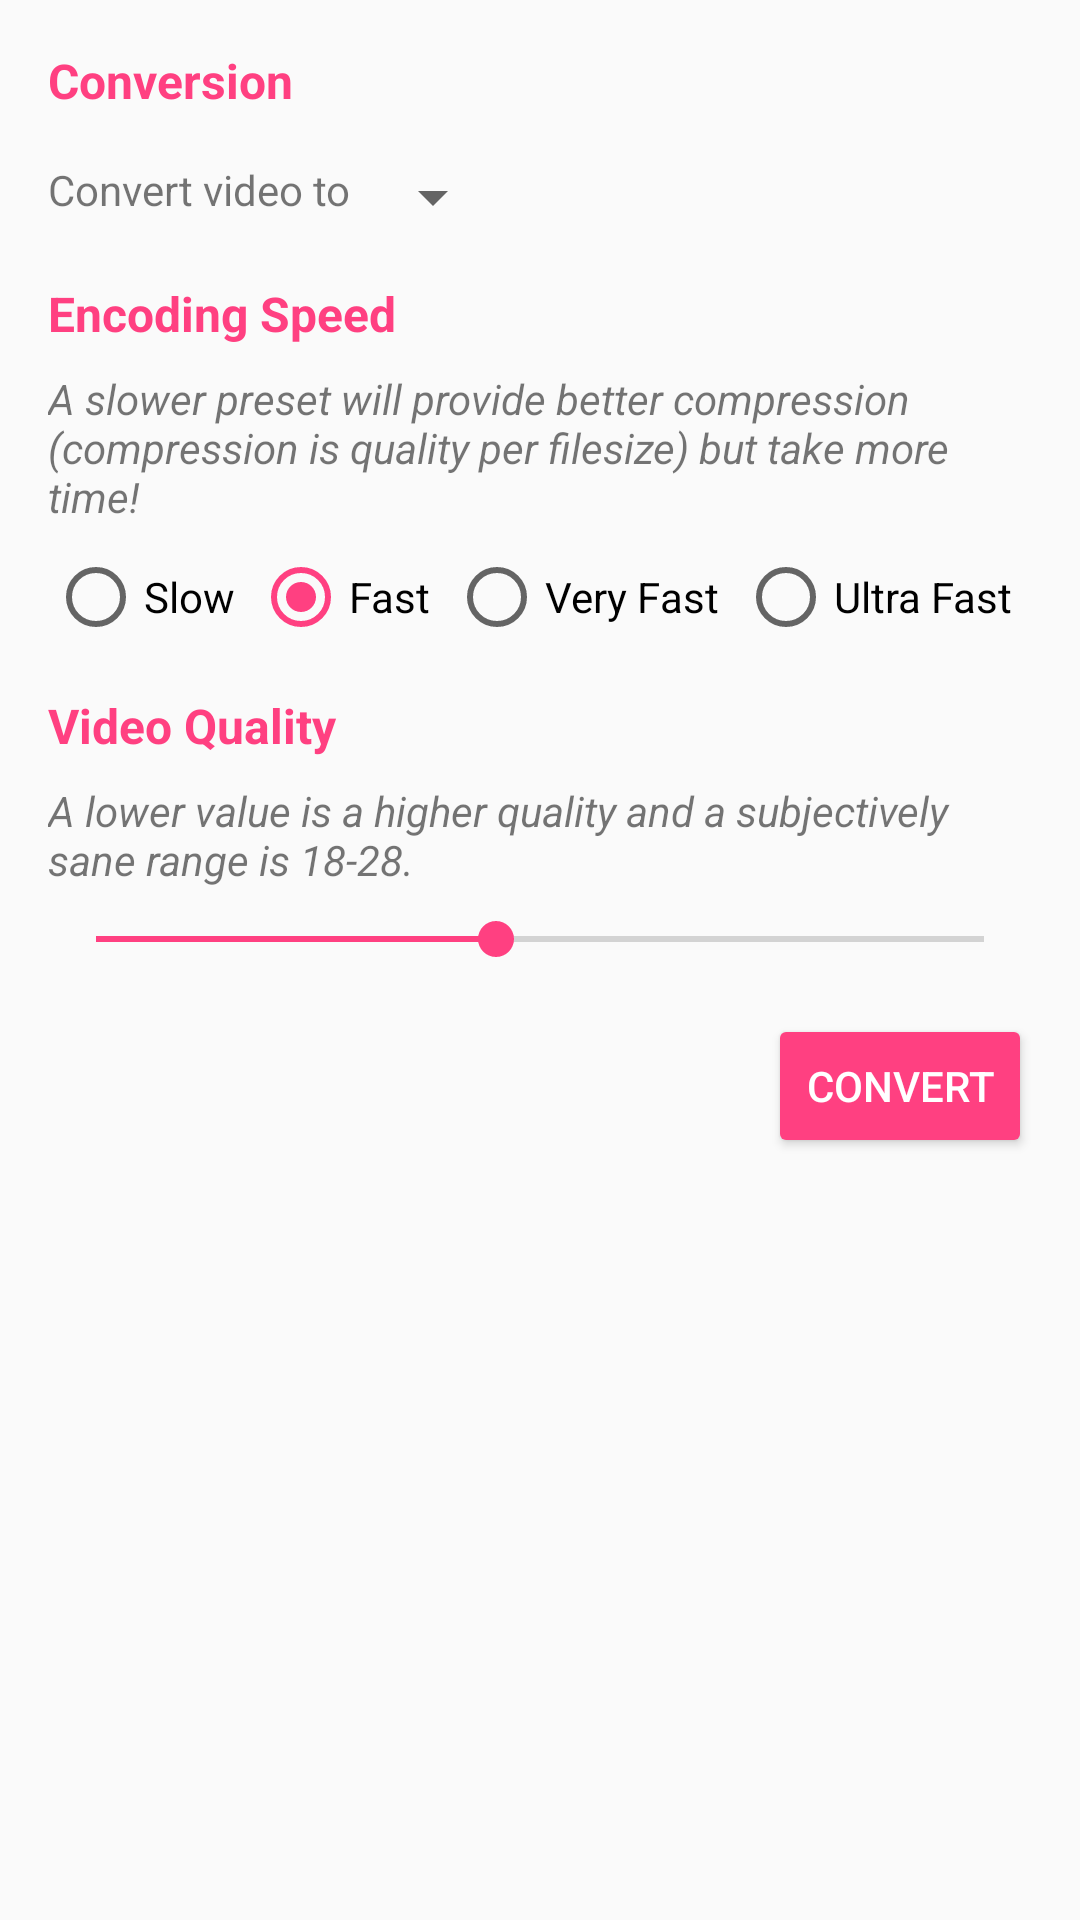

Produce the Android XML layout that renders to this screen, including the resource entries it uses.
<!-- AndroidManifest.xml: application theme AppTheme -->
<!-- res/layout/layout_vid_conversion.xml -->
<?xml version="1.0" encoding="utf-8"?>
<layout xmlns:android="http://schemas.android.com/apk/res/android">

    <LinearLayout
        android:layout_width="match_parent"
        android:layout_height="match_parent"
        android:orientation="vertical"
        android:paddingLeft="16dp"
        android:paddingRight="16dp"
        android:paddingTop="8dp">


        <TextView
            style="@style/Base.TextAppearance.AppCompat.Subhead"
            android:layout_width="match_parent"
            android:layout_height="wrap_content"
            android:paddingTop="8dp"
            android:text="Conversion"
            android:textColor="?colorAccent"
            android:textStyle="bold" />

        <TableRow
            android:layout_width="match_parent"
            android:layout_height="wrap_content"
            android:paddingBottom="16dp"
            android:paddingTop="16dp">

            <TextView
                android:layout_width="wrap_content"
                android:layout_height="wrap_content"
                android:text="Convert video to " />

            <Spinner
                android:id="@+id/spinner"
                android:layout_width="wrap_content"
                android:layout_height="wrap_content"
                android:spinnerMode="dropdown" />


        </TableRow>

        <TextView
            style="@style/TextAppearance.AppCompat.Subhead"
            android:layout_width="match_parent"
            android:layout_height="wrap_content"
            android:text="Encoding Speed"
            android:textColor="?colorAccent"
            android:textStyle="bold" />


        <TextView
            android:layout_width="match_parent"
            android:layout_height="wrap_content"
            android:paddingTop="8dp"
            android:text="@string/a_slower_preset_will_provide_better_compression_compression_is_quality_per_filesize_but_take_more_time"
            android:textStyle="italic" />

        <RadioGroup
            android:id="@+id/rgButtons"
            android:layout_width="match_parent"
            android:layout_height="wrap_content"
            android:checkedButton="@+id/rb_fast"
            android:orientation="horizontal"
            android:paddingBottom="16dp"
            android:paddingTop="8dp"
            android:weightSum="4">

            <RadioButton
                android:id="@+id/rb_slow"
                android:layout_width="wrap_content"
                android:layout_height="wrap_content"
                android:layout_weight="1"
                android:text="Slow" />

            <RadioButton
                android:id="@+id/rb_fast"
                android:layout_width="wrap_content"
                android:layout_height="wrap_content"
                android:layout_weight="1"
                android:text="Fast" />

            <RadioButton
                android:id="@+id/rb_veryFast"
                android:layout_width="wrap_content"
                android:layout_height="wrap_content"
                android:layout_weight="1"
                android:text="Very Fast" />

            <RadioButton
                android:id="@+id/rb_ultraFast"
                android:layout_width="wrap_content"
                android:layout_height="wrap_content"
                android:layout_weight="1"
                android:text="Ultra Fast" />

        </RadioGroup>


        <TextView
            style="@style/TextAppearance.AppCompat.Subhead"
            android:layout_width="match_parent"
            android:layout_height="wrap_content"
            android:text="Video Quality"
            android:textColor="?colorAccent"
            android:textStyle="bold" />

        <TextView
            android:layout_width="match_parent"
            android:layout_height="wrap_content"
            android:text="@string/a_lower_value_is_a_higher_quality_and_a_subjectively_sane_range_is_18_28"
            android:paddingTop="8dp"
            android:textStyle="italic" />

        <SeekBar
            android:id="@+id/sk_vidQuality"
            android:layout_width="match_parent"
            android:layout_height="wrap_content"
            android:max="51"
            android:paddingBottom="16dp"
            android:paddingTop="8dp"
            android:progress="23" />


        <Button
            android:id="@+id/btnConvert"
            style="@style/Base.Widget.AppCompat.Button.Colored"
            android:layout_width="wrap_content"
            android:layout_height="wrap_content"
            android:layout_gravity="right|end"
            android:onClick="convertVideo"
            android:text="Convert" />


    </LinearLayout>

</layout>
<!-- resources referenced by this layout -->
<resources>
  <string name="a_lower_value_is_a_higher_quality_and_a_subjectively_sane_range_is_18_28">A lower value is a higher quality and a subjectively sane range is 18-28.</string>
  <string name="a_slower_preset_will_provide_better_compression_compression_is_quality_per_filesize_but_take_more_time">A slower preset will provide better compression (compression is quality per filesize) but take more time!</string>
  <style name="AppTheme" parent="Theme.AppCompat.Light.DarkActionBar">
          
          <item name="colorPrimary">@color/colorPrimary</item>
          <item name="colorPrimaryDark">@color/colorPrimaryDark</item>
          <item name="colorAccent">@color/colorAccent</item>
      </style>
  <color name="colorPrimary">#3F51B5</color>
  <color name="colorPrimaryDark">#303F9F</color>
  <color name="colorAccent">#FF4081</color>
</resources>
